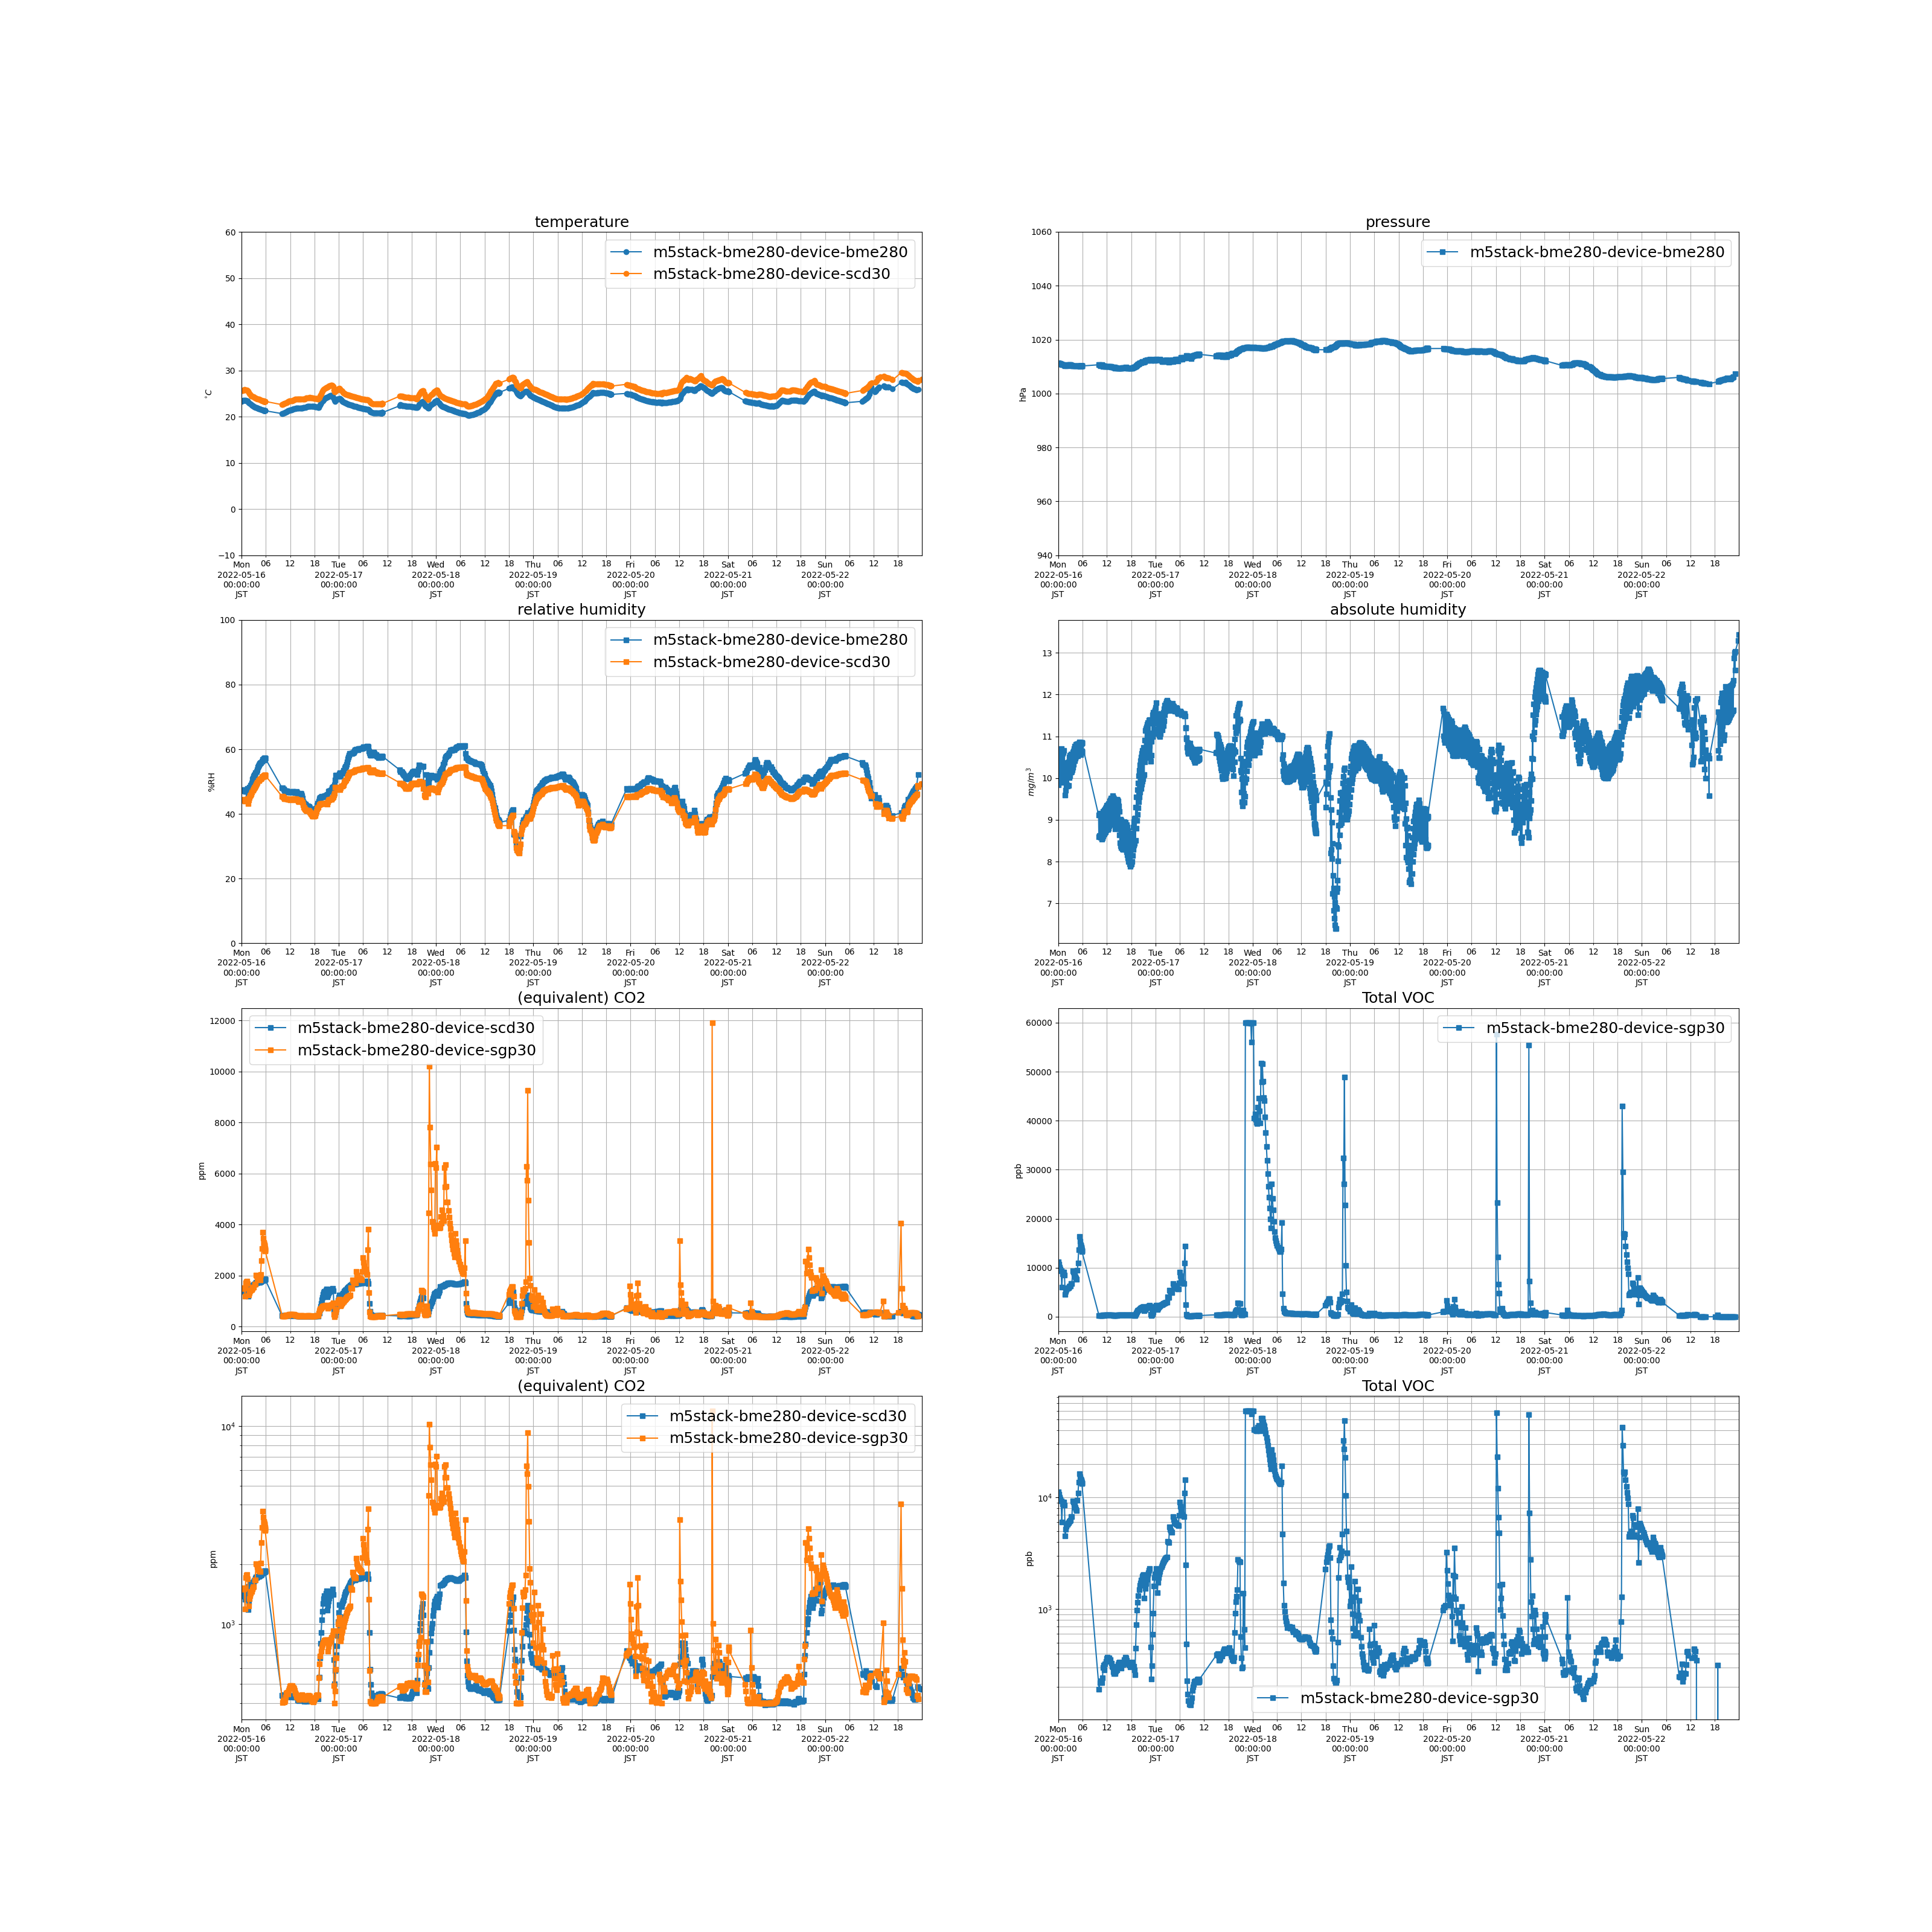

Values plotted in this chart, from the file beside it:
measuredAt, sensorId, temperature, humidity, pressure, tvoc, eCo2, co2, absolute_humidity
2022-05-16 00:00:00+09:00, m5stack-bme280-device-bme280, 23.32, 47.13, 1011, , , , 9.843
2022-05-16 00:03:00+09:00, m5stack-bme280-device-sgp30, , , , 11242, 1506, , 
2022-05-16 00:06:00+09:00, m5stack-bme280-device-scd30, 25.63, 44.2, , , , 1384, 10.52
2022-05-16 00:10:00+09:00, m5stack-bme280-device-bme280, 23.4, 47.17, 1011, , , , 9.895
2022-05-16 00:13:00+09:00, m5stack-bme280-device-sgp30, , , , 10658, 1502, , 
2022-05-16 00:16:00+09:00, m5stack-bme280-device-scd30, 25.7, 44.25, , , , 1415, 10.57
2022-05-16 00:20:00+09:00, m5stack-bme280-device-bme280, 23.42, 47.33, 1011, , , , 9.942
2022-05-16 00:23:00+09:00, m5stack-bme280-device-sgp30, , , , 10117, 1501, , 
2022-05-16 00:26:00+09:00, m5stack-bme280-device-scd30, 25.73, 44.34, , , , 1447, 10.61
2022-05-16 00:30:00+09:00, m5stack-bme280-device-bme280, 23.49, 47.37, 1011, , , , 9.989
2022-05-16 00:33:00+09:00, m5stack-bme280-device-sgp30, , , , 9676, 1502, , 
2022-05-16 00:36:00+09:00, m5stack-bme280-device-scd30, 25.77, 44.41, , , , 1475, 10.65
2022-05-16 00:40:00+09:00, m5stack-bme280-device-bme280, 23.55, 47.48, 1011, , , , 10.04
2022-05-16 00:43:00+09:00, m5stack-bme280-device-sgp30, , , , 9312, 1519, , 
2022-05-16 00:46:00+09:00, m5stack-bme280-device-scd30, 25.83, 44.48, , , , 1494, 10.7
2022-05-16 00:50:00+09:00, m5stack-bme280-device-bme280, 23.6, 47.51, 1011, , , , 10.08
2022-05-16 00:53:00+09:00, m5stack-bme280-device-sgp30, , , , 6000, 1192, , 
2022-05-16 00:56:00+09:00, m5stack-bme280-device-scd30, 25.74, 43.86, , , , 1331, 10.5
2022-05-16 01:00:00+09:00, m5stack-bme280-device-bme280, 23.48, 46.98, 1011, , , , 9.901
2022-05-16 01:03:00+09:00, m5stack-bme280-device-sgp30, , , , 8724, 1713, , 
2022-05-16 01:06:00+09:00, m5stack-bme280-device-scd30, 25.73, 44.27, , , , 1425, 10.59
2022-05-16 01:10:00+09:00, m5stack-bme280-device-bme280, 23.47, 47.33, 1011, , , , 9.968
2022-05-16 01:13:00+09:00, m5stack-bme280-device-sgp30, , , , 9155, 1771, , 
2022-05-16 01:16:00+09:00, m5stack-bme280-device-scd30, 25.7, 44.46, , , , 1491, 10.62
2022-05-16 01:20:00+09:00, m5stack-bme280-device-bme280, 23.44, 47.56, 1011, , , , 10
2022-05-16 01:23:00+09:00, m5stack-bme280-device-sgp30, , , , 9122, 1780, , 
2022-05-16 01:26:00+09:00, m5stack-bme280-device-scd30, 25.68, 44.65, , , , 1546, 10.66
2022-05-16 01:30:00+09:00, m5stack-bme280-device-bme280, 23.43, 47.86, 1010, , , , 10.06
2022-05-16 01:33:00+09:00, m5stack-bme280-device-sgp30, , , , 8543, 1691, , 
2022-05-16 01:36:00+09:00, m5stack-bme280-device-scd30, 25.5, 43.19, , , , 1188, 10.21
2022-05-16 01:40:00+09:00, m5stack-bme280-device-bme280, 23.16, 46.36, 1010, , , , 9.597
2022-05-16 01:43:00+09:00, m5stack-bme280-device-sgp30, , , , 4521, 1232, , 
2022-05-16 01:46:00+09:00, m5stack-bme280-device-scd30, 25.22, 44.24, , , , 1297, 10.29
2022-05-16 01:50:00+09:00, m5stack-bme280-device-bme280, 23, 47.34, 1010, , , , 9.708
2022-05-16 01:53:00+09:00, m5stack-bme280-device-sgp30, , , , 5178, 1339, , 
2022-05-16 01:56:00+09:00, m5stack-bme280-device-scd30, 24.99, 44.99, , , , 1383, 10.33
2022-05-16 02:00:00+09:00, m5stack-bme280-device-bme280, 22.86, 48.29, 1010, , , , 9.823
2022-05-16 02:03:00+09:00, m5stack-bme280-device-sgp30, , , , 5499, 1396, , 
2022-05-16 02:06:00+09:00, m5stack-bme280-device-scd30, 24.83, 45.58, , , , 1571, 10.37
2022-05-16 02:10:00+09:00, m5stack-bme280-device-bme280, 22.71, 48.76, 1010, , , , 9.834
2022-05-16 02:13:00+09:00, m5stack-bme280-device-sgp30, , , , 5735, 1428, , 
2022-05-16 02:16:00+09:00, m5stack-bme280-device-scd30, 24.65, 45.91, , , , 1598, 10.34
2022-05-16 02:20:00+09:00, m5stack-bme280-device-bme280, 22.56, 49.08, 1011, , , , 9.815
2022-05-16 02:23:00+09:00, m5stack-bme280-device-sgp30, , , , 5882, 1461, , 
2022-05-16 02:26:00+09:00, m5stack-bme280-device-scd30, 24.51, 46.2, , , , 1598, 10.32
2022-05-16 02:30:00+09:00, m5stack-bme280-device-bme280, 22.44, 49.47, 1011, , , , 9.828
2022-05-16 02:33:00+09:00, m5stack-bme280-device-sgp30, , , , 5952, 1464, , 
2022-05-16 02:36:00+09:00, m5stack-bme280-device-scd30, 24.4, 46.76, , , , 1603, 10.38
2022-05-16 02:40:00+09:00, m5stack-bme280-device-bme280, 22.37, 50.64, 1011, , , , 10.02
2022-05-16 02:43:00+09:00, m5stack-bme280-device-sgp30, , , , 6087, 1500, , 
2022-05-16 02:46:00+09:00, m5stack-bme280-device-scd30, 24.36, 47.39, , , , 1623, 10.5
2022-05-16 02:50:00+09:00, m5stack-bme280-device-bme280, 22.33, 50.99, 1011, , , , 10.06
2022-05-16 02:53:00+09:00, m5stack-bme280-device-sgp30, , , , 6210, 1538, , 
2022-05-16 02:56:00+09:00, m5stack-bme280-device-scd30, 24.32, 47.72, , , , 1634, 10.55
2022-05-16 03:00:00+09:00, m5stack-bme280-device-bme280, 22.27, 51.65, 1011, , , , 10.16
2022-05-16 03:03:00+09:00, m5stack-bme280-device-sgp30, , , , 6256, 1547, , 
2022-05-16 03:06:00+09:00, m5stack-bme280-device-scd30, 24.22, 48.11, , , , 1656, 10.57
2022-05-16 03:10:00+09:00, m5stack-bme280-device-bme280, 22.16, 51.92, 1011, , , , 10.15
2022-05-16 03:13:00+09:00, m5stack-bme280-device-sgp30, , , , 6738, 1667, , 
2022-05-16 03:16:00+09:00, m5stack-bme280-device-scd30, 24.11, 48.24, , , , 1671, 10.54
... 2,803 more rows
